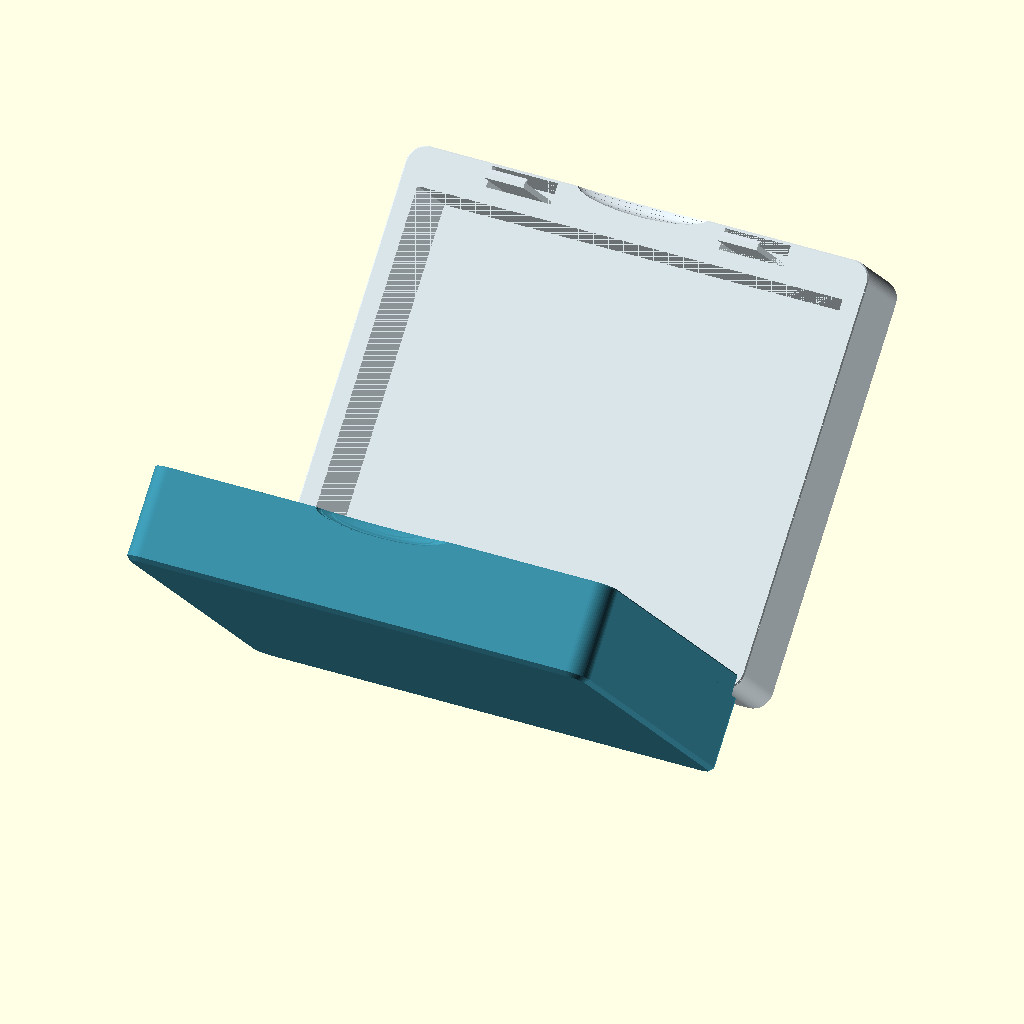
Cell 1: the model at its default parameters.
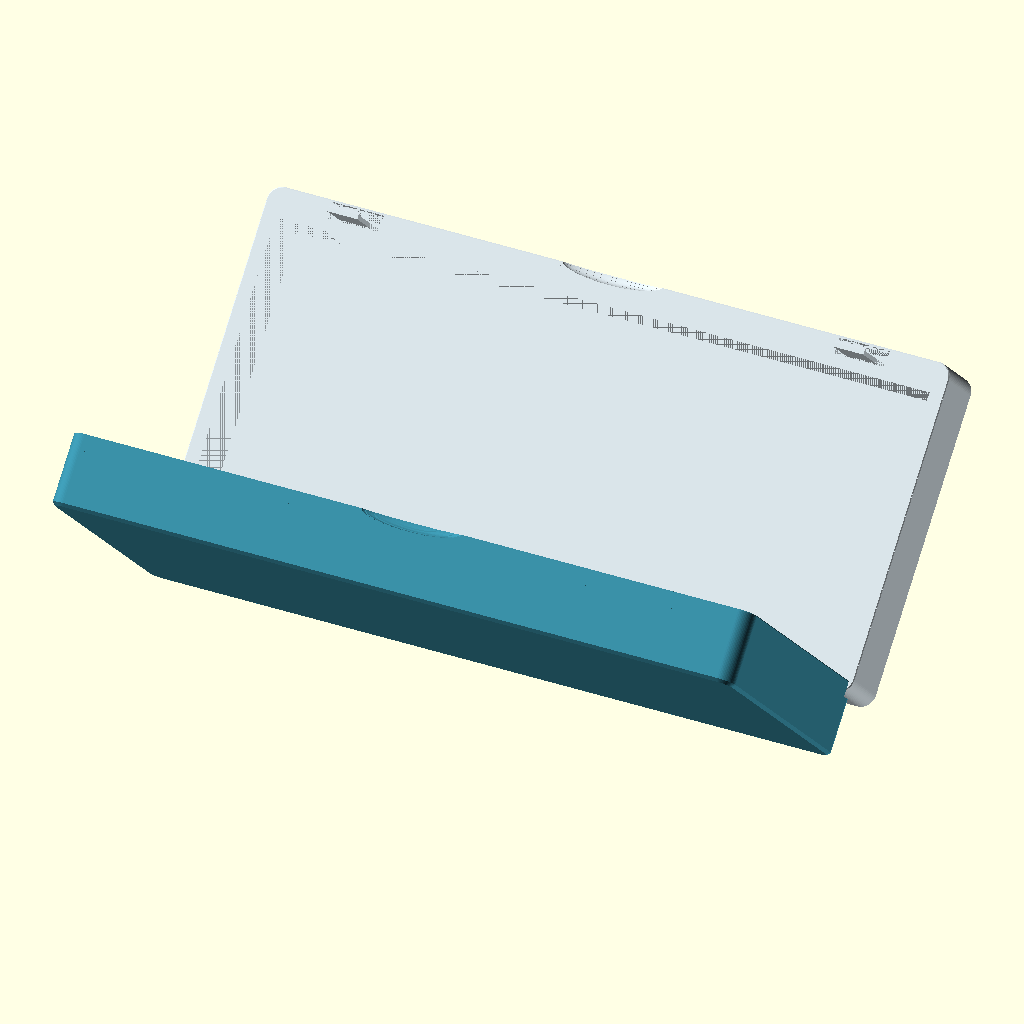
Cell 2 — inner_length set to 260, the other parameters unchanged.
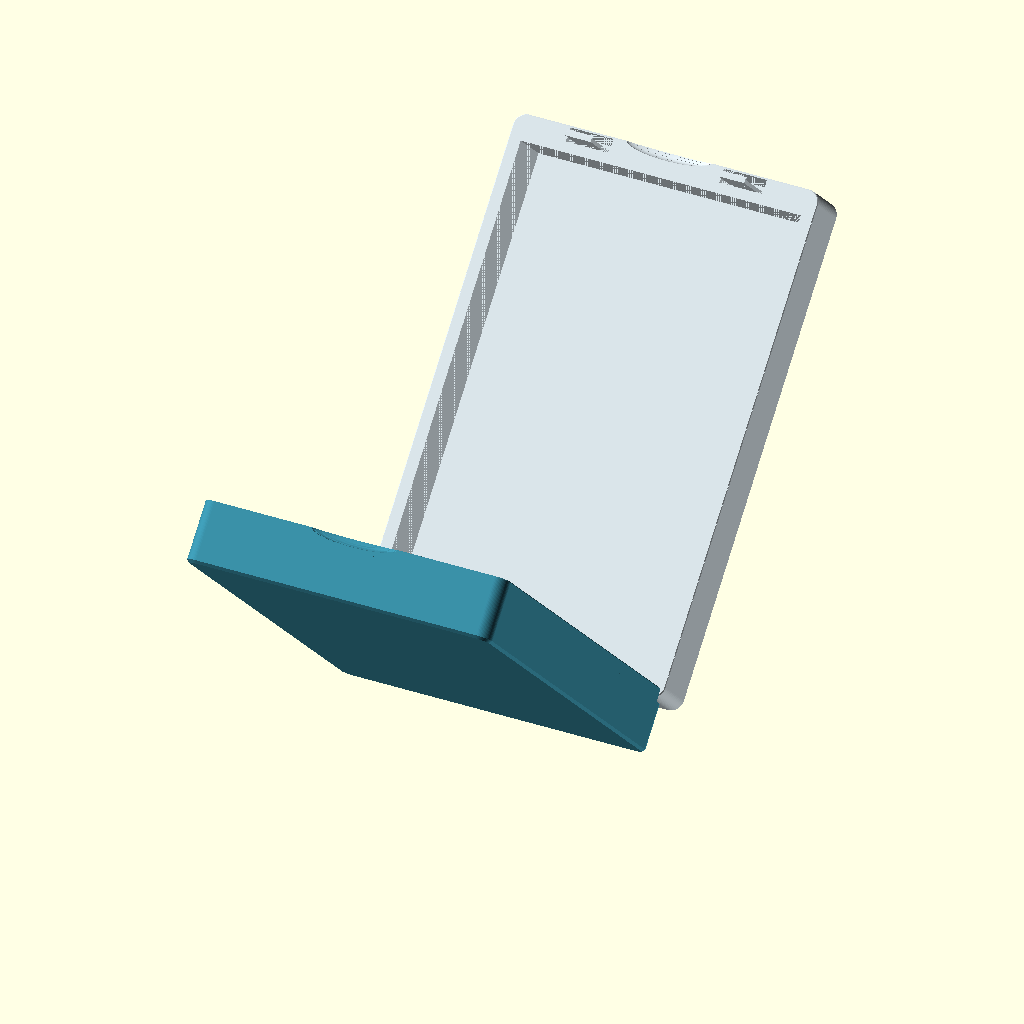
Cell 3: inner_width = 200 (everything else at default).
All cells are drawn from the same view direction (rotation 55°, 0°, 25°, orthographic, colour scheme Cornfield), but the view is re-fitted for each cell, so position and scale can differ between cells as well as the parameter.
OpenSCAD source file works/optics/orthokeratology-lens-cleaning-kit-box/archive/rev-f-sealed/orthokeratology_lens_cleaning_kit_box.scad:
// REV F / mm / X1C / unfilled PETG / 0.4 mm nozzle.
// Clear rectangular interior 130 x 100 x 50; 25 mm per half, 2.5 mm floors.
// Two INTERNAL catches actuated by sealed flexible front-wall pads.
// Short internal latches occupy the front service band outside the gasket.
// Textured finger recess straddles the FRONT SEAM.
// Side walls are smooth. The mouth recess stops before the continuous seal.
// Captive hinge pins lie within an enlarged rear service band, outside the seal.
// Seam is at H, with a stepped rear skirt and relief for an opening of 0..100 deg.
// Print a 90-degree opening in a V pose, both shells inclined 45 degrees.
// Local hinge supports only where slicing requires; no support in bearing gaps.
// Two captive rigid bodies print together; silicone gasket is a separate item.
// No inserted pins or separate latch hardware. Water seal and snap loads require
// physical first article; geometric checks cannot establish those properties.

model_mode = "print";
opening_angle = 90;
$fn = 64;
eps = .01;
inner_length = 130;
inner_width = 100;
inner_height_total = 50;
wall = 5.6;
base_floor = 2.5;
front_service = 6;
rear_service = 8;
outer_chamfer = 1.2;
seam_chamfer = .35;
release_membrane = .8;
latch_depth_shift = 10;
mechanism_keepout = 0;
latch_edge = 2.6;
latch_pocket_depth = 9;
finger_root_height = 17.5;
half_clear_height = inner_height_total/2;
half_height = base_floor+half_clear_height;
outer_length = inner_length+2*wall;
outer_width = inner_width+2*wall+front_service+rear_service;
inner_y = wall+front_service;
axis_y = outer_width-4.2;
axis_z = half_height;
hinge_centers = [30,outer_length-30];
pin_radius = 1.8;
radial_clearance = .35;
bore_bias = .15;
axial_clearance = .35;
bearing_radius = 3.2;
bearing_length = 6;
fork_width = 3.2;
fork_offset = bearing_length/2+axial_clearance;
rear_relief_y = inner_y+inner_width+4.6;
groove_inner_offset = 1.5;
groove_width = 2.6;
groove_depth = 1.45;
cord_diameter = 2;
latch_width = 12;
latch_thickness = 1.6;
latch_standoff = 2.2;
latch_play = .15;
front_centers = [35,outer_length-35];

assert(inner_height_total==50);
assert(rear_relief_y>inner_y+inner_width+groove_inner_offset+groove_width);
assert(axis_y+bearing_radius<outer_width);

module rounded_rect(l,w,r) {
    translate([r,r]) offset(r=r) square([l-2*r,w-2*r]);
}
// Broad top/bottom chamfers, plus a small bevel at the parting rim.
module outer_blank() {
    hull() {
        translate([outer_chamfer,outer_chamfer,0]) linear_extrude(eps)
            rounded_rect(outer_length-2*outer_chamfer,outer_width-2*outer_chamfer,wall-outer_chamfer);
        translate([0,0,outer_chamfer-eps]) linear_extrude(eps)
            rounded_rect(outer_length,outer_width,wall);
        translate([0,0,half_height-seam_chamfer]) linear_extrude(eps)
            rounded_rect(outer_length,outer_width,wall);
        translate([seam_chamfer,seam_chamfer,half_height-eps]) linear_extrude(eps)
            rounded_rect(outer_length-2*seam_chamfer,outer_width-2*seam_chamfer,wall-seam_chamfer);
    }
}
module seal_outline(d) {
    translate([wall,inner_y]) offset(r=d) square([inner_length,inner_width]);
}
module ring(inner,outer,z,h) {
    translate([0,0,z]) linear_extrude(h)
        difference() { seal_outline(outer); seal_outline(inner); }
}
module x_prism(x,length,points) {
    translate([x,0,0]) multmatrix([[0,0,1,0],[1,0,0,0],[0,1,0,0],[0,0,0,1]])
        linear_extrude(length) polygon(points);
}
module x_cylinder(x,length,r) {
    translate([x,axis_y,axis_z]) rotate([0,90,0]) cylinder(h=length,r=r);
}
// Half of a finger pocket opens directly onto the front parting edge.
// Mirroring the lid forms a shared 40 mm mouth across the seam, ~8 mm high.
// Maximum reach Y=4 leaves 3.5 mm material before the groove's front edge Y=7.5.
// Three shallow channels texture the actual upper/lower contact lips.
module mouth_grip() {
    translate([outer_length/2,-.5,half_height]) scale([20,4.5,4]) sphere(r=1);
    for(y=[.8,2,3.2]) intersection() {
        translate([outer_length/2,-.5,half_height-.35])
            scale([20,4.5,4]) sphere(r=1);
        translate([outer_length/2-21,y-.3,half_height-5]) cube([42,.6,5+eps]);
    }
}
module shell(grooved=false) {
    difference() {
        outer_blank();
        translate([wall,inner_y,base_floor]) cube([inner_length,inner_width,half_clear_height+eps]);
        if(grooved) ring(groove_inner_offset,groove_inner_offset+groove_width,
                        half_height-groove_depth,groove_depth+eps);
        mouth_grip();
    }
}
// Internal relief leaves an unbroken .8 mm exterior skin: no exposed spring,
// open button slot, or water passage through the front wall. Travel ~1.5 mm
// and membrane fatigue must be evaluated on PETG first articles.
module release_pad_pockets() {
    for(cx=front_centers)
        translate([cx-12,release_membrane,3.5])
            cube([24,latch_pocket_depth-release_membrane,half_height-6.5]);
}
module latch_channels() {
    // Channel is outside the gasket front edge Y=7.5. Full-height wall at
    // Y>=7 protects the seal; the closed front skin hides the springs.
    for(cx=front_centers)
        translate([cx-10,release_membrane,half_height-3-eps])
            cube([20,7-release_membrane,3+2*eps]);
}
module release_pushers() {
    for(cx=front_centers)
        x_prism(cx-2,4,[[release_membrane-.2,half_height-14.7],
            [latch_edge+.5,half_height-14],[latch_edge+.5,half_height-12.95],
            [release_membrane-.2,half_height-12.3]]);
}
module catch() {
    // Two 5 mm catches at the beam edges avoid a long transverse bridge.
    for(x=[-8.5,3.5]) x_prism(x,5,
        [[.2,half_height-5.5-latch_depth_shift],[-.7,half_height-4.6-latch_depth_shift],
         [-.7,half_height-2.8-latch_depth_shift],[-1.8,half_height-2.8-latch_depth_shift],
         [-1.8,half_height-1.7-latch_depth_shift],[.2,half_height-latch_depth_shift]]);
}
module finger() {
    d=latch_standoff;
    union() {
        // Only ~3 mm of root bridge, attached to the rear of the service pocket.
        translate([-latch_width/2,-(latch_pocket_depth-latch_edge+.2),finger_root_height])
            cube([latch_width,latch_pocket_depth-latch_edge+.2-d-latch_thickness+.2,2]);
        translate([-latch_width/2,-d-latch_thickness,finger_root_height])
            cube([latch_width,latch_thickness,half_height+4.3+latch_depth_shift-finger_root_height]);
        x_prism(-latch_width/2,latch_width,
            [[-d-.1,half_height+2.8+latch_play+latch_depth_shift],[-.9,half_height+2.8+latch_play+latch_depth_shift],
             [-.9,half_height+3.15+latch_depth_shift],[-d-.05,half_height+4.25+latch_depth_shift],
             [-d-.1,half_height+4.25+latch_depth_shift]]);
    }
}
module front_positions() {
    // Reverse the edge normal: hooks and beams face INTO the cavity.
    for(cx=front_centers) translate([cx,latch_edge,0]) rotate([0,0,180]) children();
}
module internal_catch_bridges() {
    // Two short side arms, clear of the central spring and actuator. They run
    // along Y (inclined 45 degrees in print), not across a 24 mm empty pocket.
    for(cx=front_centers) for(x=[cx-8.5,cx+6.5])
        translate([x,latch_edge+.5,half_height-11.7])
            cube([2,latch_pocket_depth+.2-latch_edge-.5,2]);
}
module base_hinges() {
    for(cx=hinge_centers) {
        for(x=[cx-fork_offset-fork_width,cx+fork_offset]) {
            // Front-rooted fork stays clear of the rear cover's swept path.
            x_prism(x,fork_width,[[rear_relief_y-.3,half_height-2],
                [axis_y-2.8,half_height-1.4],[axis_y-2.8,half_height-.4],
                [rear_relief_y-.3,half_height-.4]]);
            x_cylinder(x,fork_width,bearing_radius);
        }
        x_cylinder(cx-fork_offset-eps,2*fork_offset+2*eps,pin_radius);
    }
}
module base_half(include_catches=true,include_pushers=true) {
    union() {
        difference() {
            shell(true);
            release_pad_pockets();
            latch_channels();
            // Rear relief is entirely OUTSIDE the uninterrupted seal land.
            translate([-eps,rear_relief_y,half_height-6])
                cube([outer_length+2*eps,outer_width-rear_relief_y+eps,10]);
        }
        base_hinges();
        // Raise the outer rear fascia while retaining its clearance at 100 deg.
        intersection() {
            translate([0,0,half_height-6.2]) linear_extrude(.9)
                rounded_rect(outer_length,outer_width,wall);
            translate([0,outer_width-.7,half_height-6.2]) cube([outer_length,.7,.9]);
        }
        if(include_pushers) release_pushers();
        if(include_catches) {
            front_positions() catch();
            internal_catch_bridges();
        }
    }
}
module lid_local(include_fingers=true) {
    union() {
        difference() {
            shell(false);
            for(cx=front_centers) translate([cx-12,release_membrane,base_floor])
                cube([24,latch_pocket_depth-release_membrane,half_height-3-base_floor]);
            latch_channels();
        }
        if(include_fingers) front_positions() finger();
    }
}
module lid_half_closed(include_fingers=true) {
    union() {
        difference() {
            union() {
                translate([0,0,2*half_height]) mirror([0,0,1]) lid_local(include_fingers);
                // Rear skirt covers most of the motion relief when closed.
                intersection() {
                    translate([0,0,half_height-4]) linear_extrude(4.2)
                        rounded_rect(outer_length,outer_width,wall);
                    translate([0,outer_width-1.4,half_height-4]) cube([outer_length,1.4,4.2]);
                }
            }
            // Clear entire fork sweeps; leave only the center sleeve added below.
            for(cx=hinge_centers)
                translate([cx-fork_offset-fork_width-.35,rear_relief_y,half_height-4.1])
                    cube([2*(fork_offset+fork_width+.35),outer_width-.7-rear_relief_y,8.2]);
        }
        for(cx=hinge_centers) difference() {
            union() {
                x_cylinder(cx-bearing_length/2,bearing_length,bearing_radius);
                translate([cx-bearing_length/2,axis_y-1.5,half_height+2.5]) cube([bearing_length,3,2.8]);
            }
            translate([0,0,bore_bias]) x_cylinder(cx-bearing_length/2-eps,
                bearing_length+2*eps,pin_radius+radial_clearance);
        }
    }
}
module lid_at(angle=0,include_fingers=true) {
    translate([0,axis_y,axis_z]) rotate([-angle,0,0])
        translate([0,-axis_y,-axis_z]) lid_half_closed(include_fingers);
}
module assembly(angle=90) {
    color([.22,.55,.64]) base_half();
    color([.83,.87,.89]) lid_at(angle);
}
module print_orientation() {
    // Outer bevels form narrow first-layer lands. Account for hull slice eps.
    translate([0,(-outer_chamfer+eps)/sqrt(2),(outer_width-outer_chamfer+eps)/sqrt(2)])
        rotate([-45,0,0]) children();
}
module section() {
    intersection() {
        assembly(0);
        translate([-1,-1,-1]) cube([outer_length+2,inner_y+inner_width/2+1,2*half_height+2]);
    }
}
module coupon() {
    intersection() {
        assembly(90);
        translate([hinge_centers[0]-12,rear_relief_y-5,0])
            cube([24,outer_width+half_height-rear_relief_y+10,half_height+22]);
    }
}
echo(str("REV_F nominal_inner=",inner_length,"x",inner_width,"x",inner_height_total,
    " half_depth=",half_clear_height," body=",outer_length,"x",outer_width,"x",2*half_height,
    " print_angle=90 front_latches=2 side_latches=0 mode=",model_mode));
if(model_mode=="print") print_orientation() assembly(90);
else if(model_mode=="closed") assembly(0);
else if(model_mode=="open90") assembly(90);
else if(model_mode=="base") base_half();
else if(model_mode=="lid") lid_half_closed();
else if(model_mode=="section") section();
else if(model_mode=="coupon") print_orientation() coupon();
else if(model_mode=="rigid_collision") intersection() { base_half(false); lid_at(opening_angle,false); }
else if(model_mode=="full_collision") intersection() { base_half(); lid_at(opening_angle); }
else assert(false,"Unknown model_mode");
Parameter table extracted from the source (name, type, default, range or options):
model_mode: string, default "print"
opening_angle: number, default 90
eps: number, default 0.01
inner_length: number, default 130
inner_width: number, default 100
inner_height_total: number, default 50
wall: number, default 5.6
base_floor: number, default 2.5
front_service: number, default 6
rear_service: number, default 8
outer_chamfer: number, default 1.2
seam_chamfer: number, default 0.35
release_membrane: number, default 0.8
latch_depth_shift: number, default 10
mechanism_keepout: number, default 0
latch_edge: number, default 2.6
latch_pocket_depth: number, default 9
finger_root_height: number, default 17.5
pin_radius: number, default 1.8
radial_clearance: number, default 0.35
bore_bias: number, default 0.15
axial_clearance: number, default 0.35
bearing_radius: number, default 3.2
bearing_length: number, default 6
fork_width: number, default 3.2
groove_inner_offset: number, default 1.5
groove_width: number, default 2.6
groove_depth: number, default 1.45
cord_diameter: number, default 2
latch_width: number, default 12
latch_thickness: number, default 1.6
latch_standoff: number, default 2.2
latch_play: number, default 0.15
